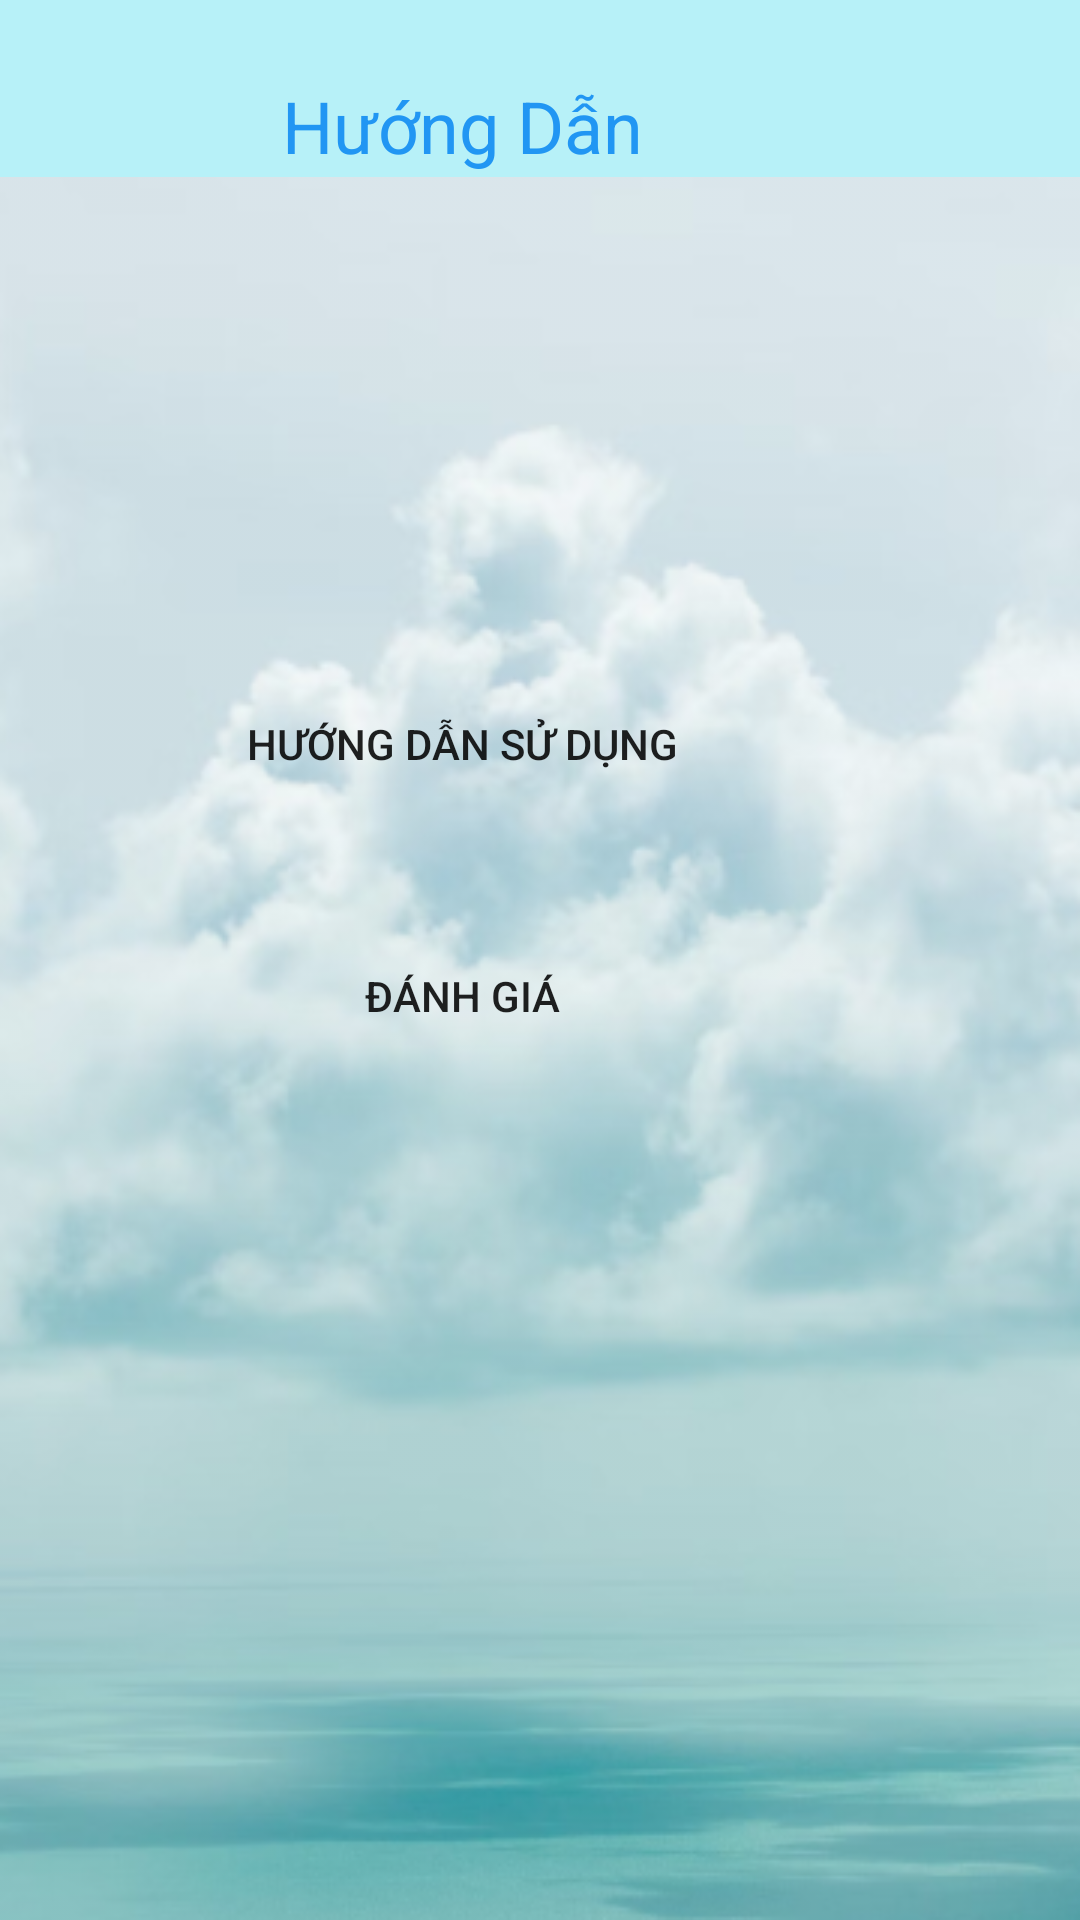

Produce the Android XML layout that renders to this screen, including the resource entries it uses.
<!-- AndroidManifest.xml: application theme Theme.ScoreScanner -->
<!-- res/layout/activity_support_option.xml -->
<?xml version="1.0" encoding="utf-8"?>
<androidx.constraintlayout.widget.ConstraintLayout
    xmlns:android="http://schemas.android.com/apk/res/android"
    xmlns:tools="http://schemas.android.com/tools"
    xmlns:app="http://schemas.android.com/apk/res-auto"
    android:layout_width="match_parent"
    android:layout_height="match_parent"
    android:background="@drawable/background"
    android:backgroundTint="#19FEFEFE"
    android:backgroundTintMode="src_over"
    android:orientation="vertical"
    tools:context=".SupportOption">

    <androidx.constraintlayout.widget.ConstraintLayout
        android:id="@+id/constraintLayout3"
        android:layout_width="match_parent"
        android:layout_height="wrap_content"
        android:background="#B7F1F8"
        app:layout_constraintTop_toTopOf="parent"
        tools:layout_editor_absoluteX="-174dp">

        <ImageButton
            android:id="@+id/backbtn3"
            android:layout_width="wrap_content"
            android:layout_height="wrap_content"
            android:layout_marginEnd="296dp"
            android:backgroundTint="#00000000"
            android:visibility="visible"
            app:layout_constraintBottom_toBottomOf="parent"
            app:layout_constraintEnd_toEndOf="parent"
            app:srcCompat="@drawable/returnicon2" />

        <TextView
            android:id="@+id/txtvieweassay"

            android:layout_width="wrap_content"
            android:layout_height="wrap_content"
            android:layout_marginStart="70dp"
            android:layout_marginEnd="152dp"
            android:layout_marginBottom="24dp"
            android:textSize="26sp"
            android:textStyle="bold"
            app:layout_constraintBottom_toBottomOf="parent"
            app:layout_constraintEnd_toEndOf="parent"
            app:layout_constraintStart_toEndOf="@+id/backbtn3" />
    </androidx.constraintlayout.widget.ConstraintLayout>

    <Button
        android:id="@+id/btn_Rate"
        android:layout_width="300dp"
        android:layout_height="wrap_content"
        android:layout_marginTop="308dp"
        android:layout_marginEnd="56dp"
        android:background="@drawable/btn_support_page"
        android:text="Đánh giá"
        app:layout_constraintEnd_toEndOf="parent"
        app:layout_constraintTop_toTopOf="@+id/constraintLayout3" />

    <Button
        android:id="@+id/btn_HD"
        android:layout_width="300dp"
        android:layout_height="wrap_content"
        android:layout_marginTop="224dp"
        android:layout_marginEnd="56dp"
        android:background="@drawable/btn_support_page"
        android:backgroundTint="#75ACC5"
        android:text="Hướng Dẫn Sử Dụng"
        app:layout_constraintEnd_toEndOf="parent"
        app:layout_constraintTop_toTopOf="@+id/constraintLayout3" />

    <TextView
        android:id="@+id/textView2"
        android:layout_width="284dp"
        android:layout_height="36dp"
        android:layout_marginTop="24dp"
        android:layout_marginEnd="64dp"
        android:layout_weight="1"
        android:gravity="center"
        android:text="Hướng Dẫn"
        android:textColor="#2196F3"
        android:textSize="24sp"
        app:layout_constraintEnd_toEndOf="parent"
        app:layout_constraintTop_toTopOf="parent" />
</androidx.constraintlayout.widget.ConstraintLayout>
<!-- resources referenced by this layout -->
<resources>
  <!-- drawable background: png bitmap (drawable-v24, 131181 bytes) -->
  <style name="Theme.ScoreScanner" parent="Theme.MaterialComponents.DayNight.NoActionBar">
          
          <item name="colorPrimary">@color/purple_500</item>
          <item name="colorPrimaryVariant">@color/purple_700</item>
          <item name="colorOnPrimary">@color/white</item>
          
          <item name="colorSecondary">@color/teal_200</item>
          <item name="colorSecondaryVariant">@color/teal_700</item>
          <item name="colorOnSecondary">@color/black</item>
          
          <item name="android:statusBarColor" tools:targetApi="l">?attr/colorPrimaryVariant</item>
          
      </style>
  <!-- not gathered from this repository: default colours our renderer supplied (Android Studio template values) -->
  <color name="purple_500">#FF6200EE</color>
  <color name="purple_700">#FF3700B3</color>
  <color name="teal_200">#FF03DAC5</color>
  <color name="teal_700">#FF018786</color>
  <color name="black">#FF000000</color>
  <color name="white">#FFFFFFFF</color>
</resources>
